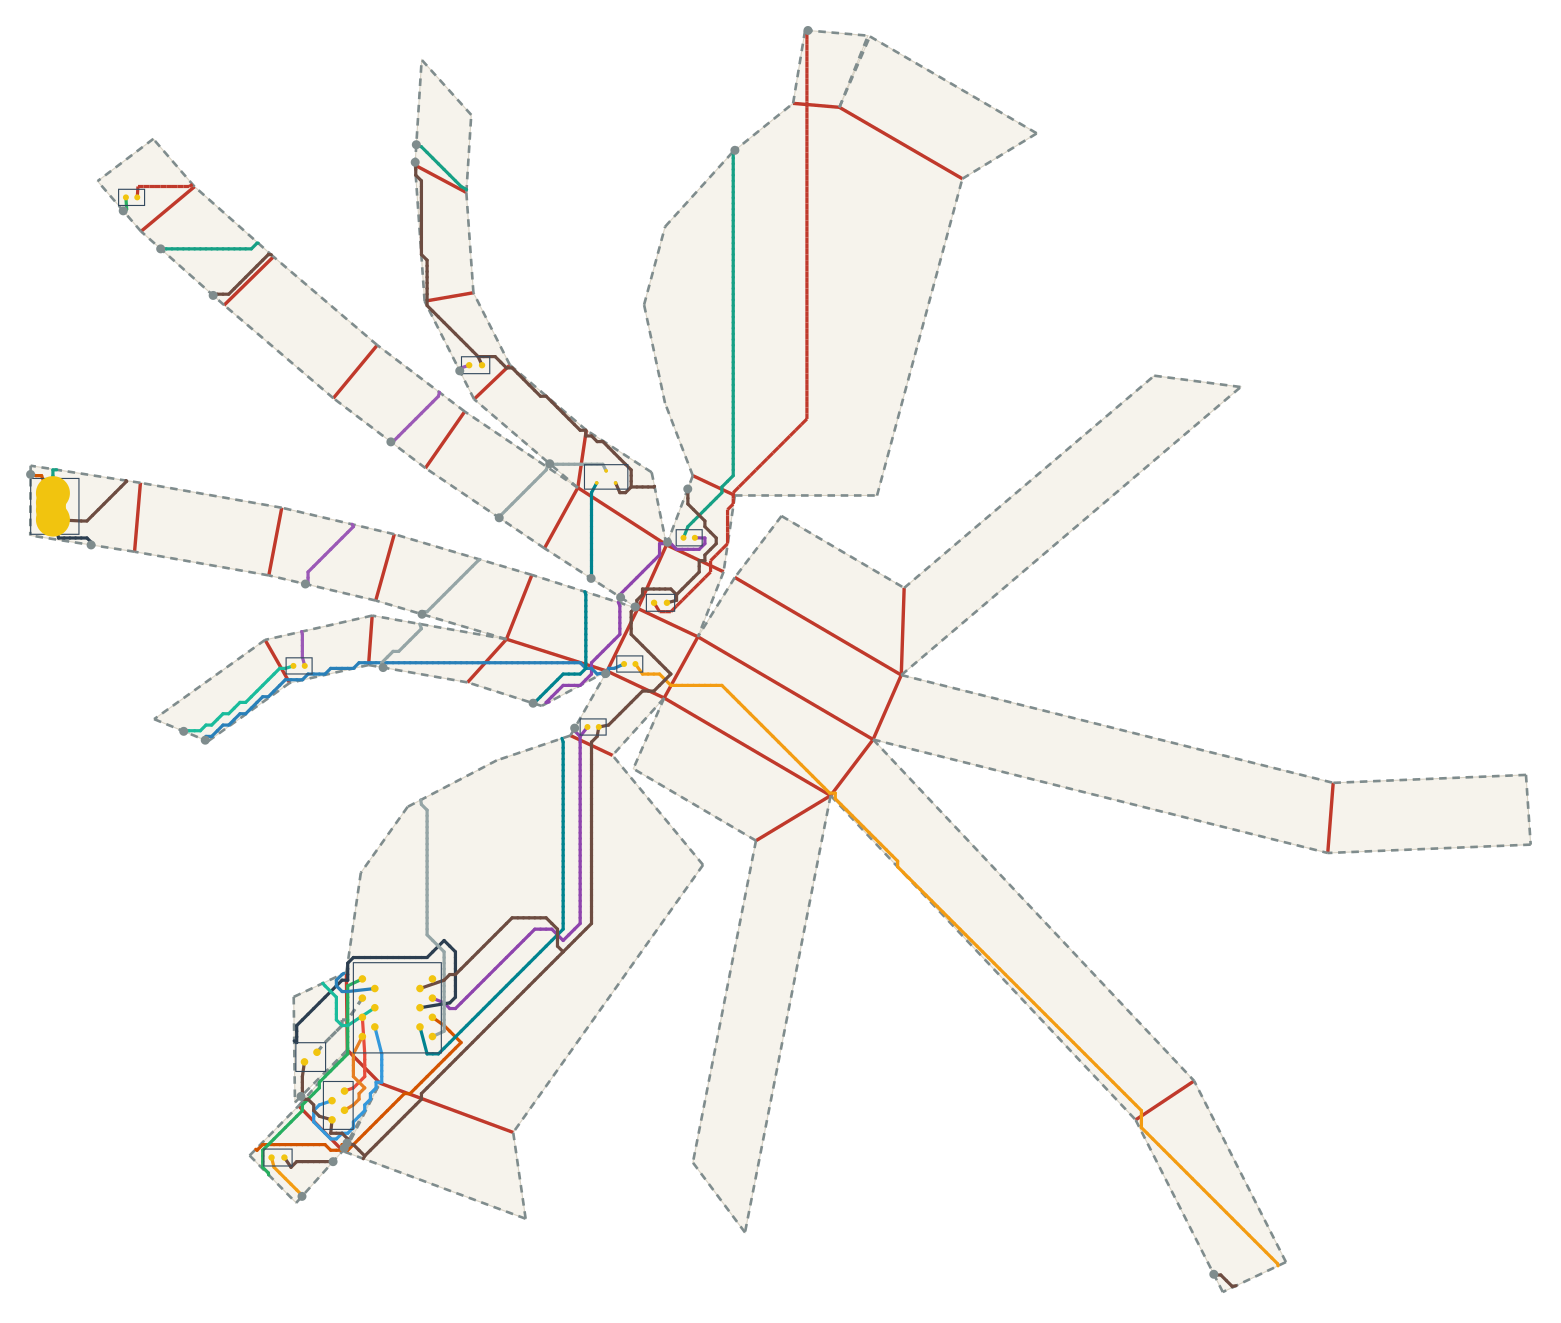

The table this chart was drawn from, first rows:
net, connected, length_mm, segment_count, panel_sequence, fold_sequence, crossing_kind, crossing_fold_id, crossing_theta_deg, crossing_predicted_strain, crossing_x_mm, crossing_y_mm
VBUS, 1, 159.3, 95, 27 17 27 17 7 17 7 0 7 0 2, S26 S17 S8 C0, seam, 26, 15.26, 0.03795, -151.9, 65.25
VBUS, 1, 159.3, 95, 27 17 27 17 7 17 7 0 7 0 2, S26 S17 S8 C0, seam, 17, 52.23, 0.1299, -84.29, 92.81
VBUS, 1, 159.3, 95, 27 17 27 17 7 17 7 0 7 0 2, S26 S17 S8 C0, seam, 8, 30.14, 0.07496, -0.001, 91.33
VBUS, 1, 159.3, 95, 27 17 27 17 7 17 7 0 7 0 2, S26 S17 S8 C0, crease, 0, 21.09, 0.05246, -3.477, 1.638
V5, 1, 181.2, 101, 2 3 13 23 33 32 33 32 41, S4 C11 S22 C32 S33 C37, seam, 4, 20.41, 0.05076, -17.82, -12.38
V5, 1, 181.2, 101, 2 3 13 23 33 32 33 32 41, S4 C11 S22 C32 S33 C37, crease, 11, 52.23, 0.1299, -18.75, -12.66
V5, 1, 181.2, 101, 2 3 13 23 33 32 33 32 41, S4 C11 S22 C32 S33 C37, seam, 22, 15.26, 0.03795, -30.23, -26.97
V5, 1, 181.2, 101, 2 3 13 23 33 32 33 32 41, S4 C11 S22 C32 S33 C37, crease, 32, 52.23, 0.1299, -37.52, -45.3
V5, 1, 181.2, 101, 2 3 13 23 33 32 33 32 41, S4 C11 S22 C32 S33 C37, seam, 33, 20.41, 0.05076, -42.39, -61.55
V5, 1, 181.2, 101, 2 3 13 23 33 32 33 32 41, S4 C11 S22 C32 S33 C37, crease, 37, 21.09, 0.05246, -41.42, -64.5
USB_DM, 1, 89.77, 44, 27 28 38 39 41, S28 C36 S41 C40, seam, 28, 43.34, 0.1078, -186.3, 5.569
USB_DM, 1, 89.77, 44, 27 28 38 39 41, S28 C36 S41 C40, crease, 36, 57.51, 0.143, -104.3, -172.9
USB_DM, 1, 89.77, 44, 27 28 38 39 41, S28 C36 S41 C40, seam, 41, 8.884, 0.0221, -103.4, -172.7
USB_DM, 1, 89.77, 44, 27 28 38 39 41, S28 C36 S41 C40, crease, 40, 20.3, 0.0505, -86.17, -158.4
USB_DP, 1, 100.4, 52, 27 37 41, S37 C38, seam, 37, 52.23, 0.1299, -170.3, -13.09
USB_DP, 1, 100.4, 52, 27 37 41, S37 C38, crease, 38, 30.14, 0.07496, -102.8, -128.5
DRV1, 1, 68.38, 36, 41 38 41 38 28 38 28 18 28 18, C39 C36 S27, crease, 39, 21.09, 0.05246, -102, -147.3
DRV1, 1, 68.38, 36, 41 38 41 38 28 38 28 18 28 18, C39 C36 S27, crease, 36, 57.51, 0.143, -114.9, -162
DRV1, 1, 68.38, 36, 41 38 41 38 28 38 28 18 28 18, C39 C36 S27, seam, 27, 22.8, 0.0567, -161.8, 75.31
LEDA1, 1, 192, 116, 18 8 18 8 0 8 0 2 12, S18 C6 C0 C9, seam, 18, 57.51, 0.143, 19.34, 123
LEDA1, 1, 192, 116, 18 8 18 8 0 8 0 2 12, S18 C6 C0 C9, crease, 6, 21.09, 0.05246, 19.23, 103.4
LEDA1, 1, 192, 116, 18 8 18 8 0 8 0 2 12, S18 C6 C0 C9, crease, 0, 21.09, 0.05246, -0.695, 0.328
LEDA1, 1, 192, 116, 18 8 18 8 0 8 0 2 12, S18 C6 C0 C9, crease, 9, 57.51, 0.143, -6.423, -18.58
DRV2, 1, 137.5, 79, 41 37 41 37 36 37 36 35 36 35 34 35 34 3…, C38 S38 C35 C34 C33 S33 C31, crease, 38, 30.14, 0.07496, -102.7, -131.7
DRV2, 1, 137.5, 79, 41 37 41 37 36 37 36 35 36 35 34 35 34 3…, C38 S38 C35 C34 C33 S33 C31, seam, 38, 5.282, 0.01314, -140.1, -64.75
DRV2, 1, 137.5, 79, 41 37 41 37 36 37 36 35 36 35 34 35 34 3…, C38 S38 C35 C34 C33 S33 C31, crease, 35, 14.89, 0.03702, -118.2, -48.88
DRV2, 1, 137.5, 79, 41 37 41 37 36 37 36 35 36 35 34 35 34 3…, C38 S38 C35 C34 C33 S33 C31, crease, 34, 14.89, 0.03702, -96.86, -44.04
DRV2, 1, 137.5, 79, 41 37 41 37 36 37 36 35 36 35 34 35 34 3…, C38 S38 C35 C34 C33 S33 C31, crease, 33, 5.282, 0.01314, -66.11, -44.31
DRV2, 1, 137.5, 79, 41 37 41 37 36 37 36 35 36 35 34 35 34 3…, C38 S38 C35 C34 C33 S33 C31, seam, 33, 20.41, 0.05076, -34.19, -47.13
DRV2, 1, 137.5, 79, 41 37 41 37 36 37 36 35 36 35 34 35 34 3…, C38 S38 C35 C34 C33 S33 C31, crease, 31, 57.51, 0.143, -33.13, -46.8
LEDA2, 1, 254.3, 125, 22 21 22 21 30 29 30 29 28 29 28, C21 C22 C28 S30, crease, 21, 24.7, 0.06142, -16.86, -50.22
LEDA2, 1, 254.3, 125, 22 21 22 21 30 29 30 29 28 29 28, C21 C22 C28 S30, crease, 22, 73.4, 0.1826, 25.79, -78.79
LEDA2, 1, 254.3, 125, 22 21 22 21 30 29 30 29 28 29 28, C21 C22 C28 S30, crease, 28, 73.4, 0.1826, 108, -163.9
LEDA2, 1, 254.3, 125, 22 21 22 21 30 29 30 29 28 29 28, C21 C22 C28 S30, seam, 30, 24.7, 0.06142, -114.5, -185.4
IO1, 1, 19.65, 7, 41 37 41 37, C38, crease, 38, 30.14, 0.07496, -102.7, -138
DRV3, 1, 59.62, 29, 41 37 41 37 36 37 36 35 36 35, C38 S38 C35, crease, 38, 30.14, 0.07496, -102.6, -139.6
DRV3, 1, 59.62, 29, 41 37 41 37 36 37 36 35 36 35, C38 S38 C35, seam, 38, 5.282, 0.01314, -145.8, -62.4
DRV3, 1, 59.62, 29, 41 37 41 37 36 37 36 35 36 35, C38 S38 C35, crease, 35, 14.89, 0.03702, -119.8, -46.04
LEDA3, 1, 52.33, 27, 35 25 35 25 15 25 15 5 15 5, S35 S24 S15, seam, 35, 49.32, 0.1227, -113.6, -23.42
LEDA3, 1, 52.33, 27, 35 25 35 25 15 25 15 5 15 5, S35 S24 S15, seam, 24, 13.09, 0.03256, -91.02, 14.18
LEDA3, 1, 52.33, 27, 35 25 35 25 15 25 15 5 15 5, S35 S24 S15, seam, 15, 49.32, 0.1227, -72.8, 32.98
IO2, 1, 22.43, 8, 41 38 41 38, C39, crease, 39, 21.09, 0.05246, -97.7, -151.7
IO3, 1, 53.11, 26, 41 38 41 38 28 38 28 38, C39 C36 C36, crease, 39, 21.09, 0.05246, -94.47, -154.9
IO3, 1, 53.11, 26, 41 38 41 38 28 38 28 38, C39 C36 C36, crease, 36, 57.51, 0.143, -106.4, -170.7
IO3, 1, 53.11, 26, 41 38 41 38 28 38 28 38, C39 C36 C36, crease, 36, 57.51, 0.143, -111.7, -165.3
IO4, 1, 23.9, 11, 41 38 41 38, C39, crease, 39, 21.09, 0.05246, -100.9, -148.4
SWSIG, 1, 140.3, 80, 41 34 41 34 24 34 24 14 24 14 4 14 4 3 4…, S46 S34 S23 S14 C2, seam, 46, 32.65, 0.0812, -93.07, -45.53
SWSIG, 1, 140.3, 80, 41 34 41 34 24 34 24 14 24 14 4 14 4 3 4…, S46 S34 S23 S14 C2, seam, 34, 50.43, 0.1254, -82.78, -31.42
SWSIG, 1, 140.3, 80, 41 34 41 34 24 34 24 14 24 14 4 14 4 3 4…, S46 S34 S23 S14 C2, seam, 23, 13.84, 0.03443, -62.35, -5.91
SWSIG, 1, 140.3, 80, 41 34 41 34 24 34 24 14 24 14 4 14 4 3 4…, S46 S34 S23 S14 C2, seam, 14, 50.43, 0.1254, -48.99, 8.396
SWSIG, 1, 140.3, 80, 41 34 41 34 24 34 24 14 24 14 4 14 4 3 4…, S46 S34 S23 S14 C2, crease, 2, 5.282, 0.01314, -40.55, 8.906
SWPU, 1, 171.2, 98, 3 13 23 33 41, C11 S22 C32 S45, crease, 11, 52.23, 0.1299, -38.3, -0.047
SWPU, 1, 171.2, 98, 3 13 23 33 41, C11 S22 C32 S45, seam, 22, 15.26, 0.03795, -38.03, -21.94
SWPU, 1, 171.2, 98, 3 13 23 33 41, C11 S22 C32 S45, crease, 32, 52.23, 0.1299, -38.99, -44.83
SWPU, 1, 171.2, 98, 3 13 23 33 41, C11 S22 C32 S45, seam, 45, 30.14, 0.07496, -53.39, -54.96
GND, 1, 526.4, 277, 27 17 27 17 7 17 6 7 6 5 6 5 4 5 4 3 4 3…, S26 S17 C5 C4 C3 C2 S4 C9 C12 S22 C23 C3…, seam, 26, 15.26, 0.03795, -138, 52.93
GND, 1, 526.4, 277, 27 17 27 17 7 17 6 7 6 5 6 5 4 5 4 3 4 3…, S26 S17 C5 C4 C3 C2 S4 C9 C12 S22 C23 C3…, seam, 17, 52.23, 0.1299, -84.58, 88.17
GND, 1, 526.4, 277, 27 17 27 17 7 17 6 7 6 5 6 5 4 5 4 3 4 3…, S26 S17 C5 C4 C3 C2 S4 C9 C12 S22 C23 C3…, crease, 5, 5.282, 0.01314, -83.95, 87.03
GND, 1, 526.4, 277, 27 17 27 17 7 17 6 7 6 5 6 5 4 5 4 3 4 3…, S26 S17 C5 C4 C3 C2 S4 C9 C12 S22 C23 C3…, crease, 4, 14.89, 0.03702, -81.29, 51.55
GND, 1, 526.4, 277, 27 17 27 17 7 17 6 7 6 5 6 5 4 5 4 3 4 3…, S26 S17 C5 C4 C3 C2 S4 C9 C12 S22 C23 C3…, crease, 3, 14.89, 0.03702, -60.13, 33.96
... 13 more rows
